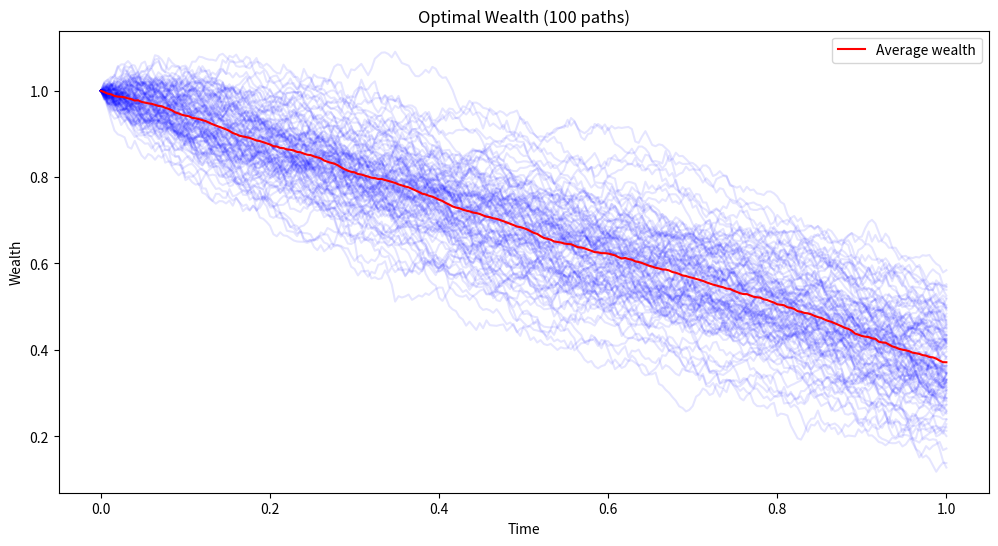
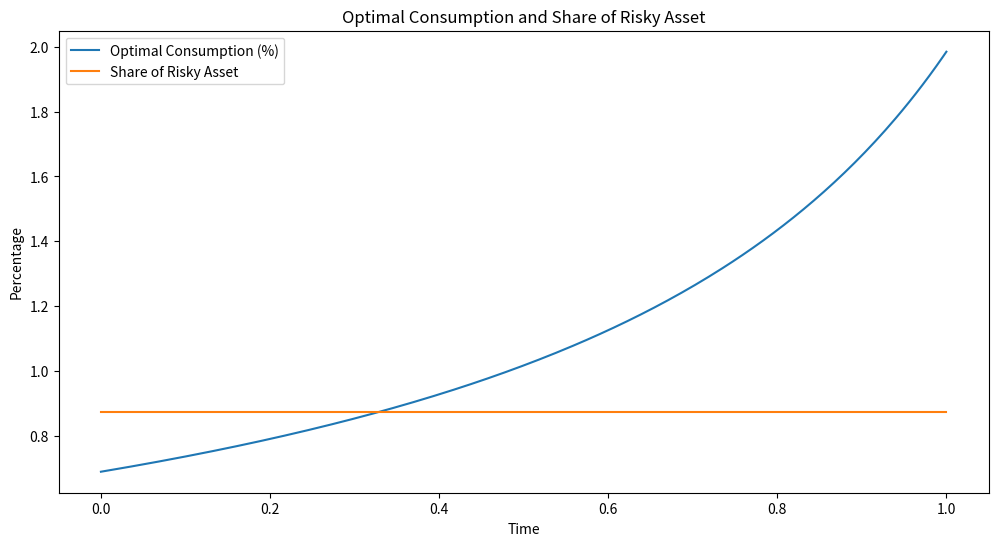

These figures' Python source, in order:
#### MERTON #####

import numpy as np
import matplotlib.pyplot as plt

##### Model parameters #####


T = 1.0  # Time horizon (use np.inf for infinite T)
dt = 1/250  # Time step
N = int(T / dt) if T < np.inf else int(10 / dt)  # Number of time steps, use 10 for long simulations
r = 0.03  # Risk-free rate
sigma = 0.2  # Volatility of the risky asset
mu = 0.1  # Expected return of the risky asset
gamma = 2  # CRRA risk aversion coefficient
rho = 0.04  # Subjective discount rate
epsilon = 0.5  # Preference between wealth utility and consumption
n_paths = 100  # Number of simulated paths
W0 = 1.0  # Initial wealth









# Calculation of ν
nu = (rho - (1 - gamma) * ((mu - r) ** 2 / (2 * sigma ** 2 * gamma) + r)) / gamma

def optimal_consumption(W, t, T, nu, epsilon):
    if T == np.inf:
        return nu * W
    elif nu != 0:
        return nu * W / (1 + (nu * epsilon - 1) * np.exp(-nu * (T - t)))
    else:
        return W / (T - t + epsilon)

# Simulation of risky asset paths (Black-Scholes model)
np.random.seed(42)  # For reproducibility
S = np.zeros((n_paths, N + 1))
S[:, 0] = 1.0  # Initial price of the risky asset

for t in range(1, N + 1):
    Z = np.random.standard_normal(n_paths)
    S[:, t] = S[:, t-1] * np.exp((mu - 0.5 * sigma ** 2) * dt + sigma * np.sqrt(dt) * Z)

# Calculation of optimal risky asset fraction (constant over time)
pi_constant = (mu - r) / (sigma ** 2 * gamma)

# Calculation of optimal wealth and optimal consumption
W = np.zeros((n_paths, N + 1))
C = np.zeros((n_paths, N))
pi = np.full((n_paths, N), pi_constant)
W[:, 0] = W0

for t in range(N):
    C[:, t] = optimal_consumption(W[:, t], t * dt, T, nu, epsilon)
    dW = (r * W[:, t] + pi_constant * (mu - r) - C[:, t]) * dt + pi_constant * sigma * np.sqrt(dt) * np.random.standard_normal(n_paths)
    W[:, t+1] = W[:, t] + dW

# Plot of optimal wealth
plt.figure(figsize=(12, 6))
for i in range(n_paths):
    plt.plot(np.linspace(0, T if T < np.inf else 10, N + 1), W[i, :], color='blue', alpha=0.1)
plt.plot(np.linspace(0, T if T < np.inf else 10, N + 1), np.mean(W, axis=0), color='red', label='Average wealth')
plt.xlabel('Time')
plt.ylabel('Wealth')
plt.title('Optimal Wealth (100 paths)')
plt.legend()
plt.show()

# Plot of optimal consumption as % of wealth and share of risky asset
plt.figure(figsize=(12, 6))
plt.plot(np.linspace(0, T if T < np.inf else 10, N), np.mean(C / W[:, :-1], axis=0), label='Optimal Consumption (%)')
plt.plot(np.linspace(0, T if T < np.inf else 10, N), np.mean(pi, axis=0), label='Share of Risky Asset')
plt.xlabel('Time')
plt.ylabel('Percentage')
plt.title('Optimal Consumption and Share of Risky Asset')
plt.legend()
plt.show()
